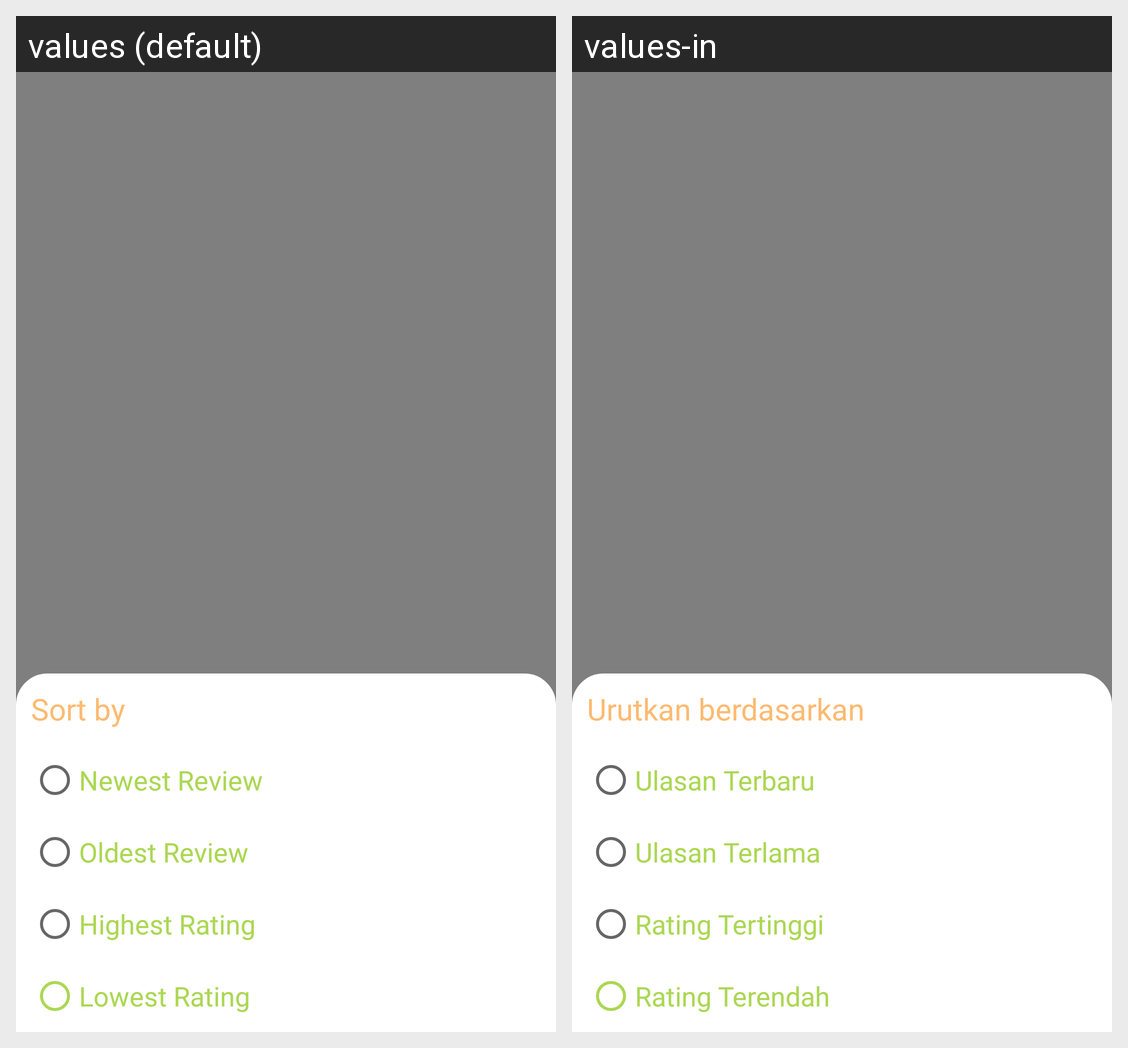

The same Android screen rendered under two of its app's locales, left to right. List the strings drawn on it with the default value and each locale's translation.
Android screen res/layout/fragment_sort_button_review.xml rendered under 2 locales, left to right: values (default), values-in. Device: Nexus 5 (rendered at 1080×1920; each locale shown at half size, 540×960, under a caption strip naming it); theme Theme.PetDiary.
Strings drawn on this screen, with the default value and each locale's value (text and hints the layout hard-codes, and strings that could not be matched under every locale, appear in the picture but are not listed):

sort_by
  values: Sort by
  values-in: Urutkan berdasarkan

newest_review
  values: Newest Review
  values-in: Ulasan Terbaru

oldest_review
  values: Oldest Review
  values-in: Ulasan Terlama

highest_rating
  values: Highest Rating
  values-in: Rating Tertinggi

lowest_rating
  values: Lowest Rating
  values-in: Rating Terendah
